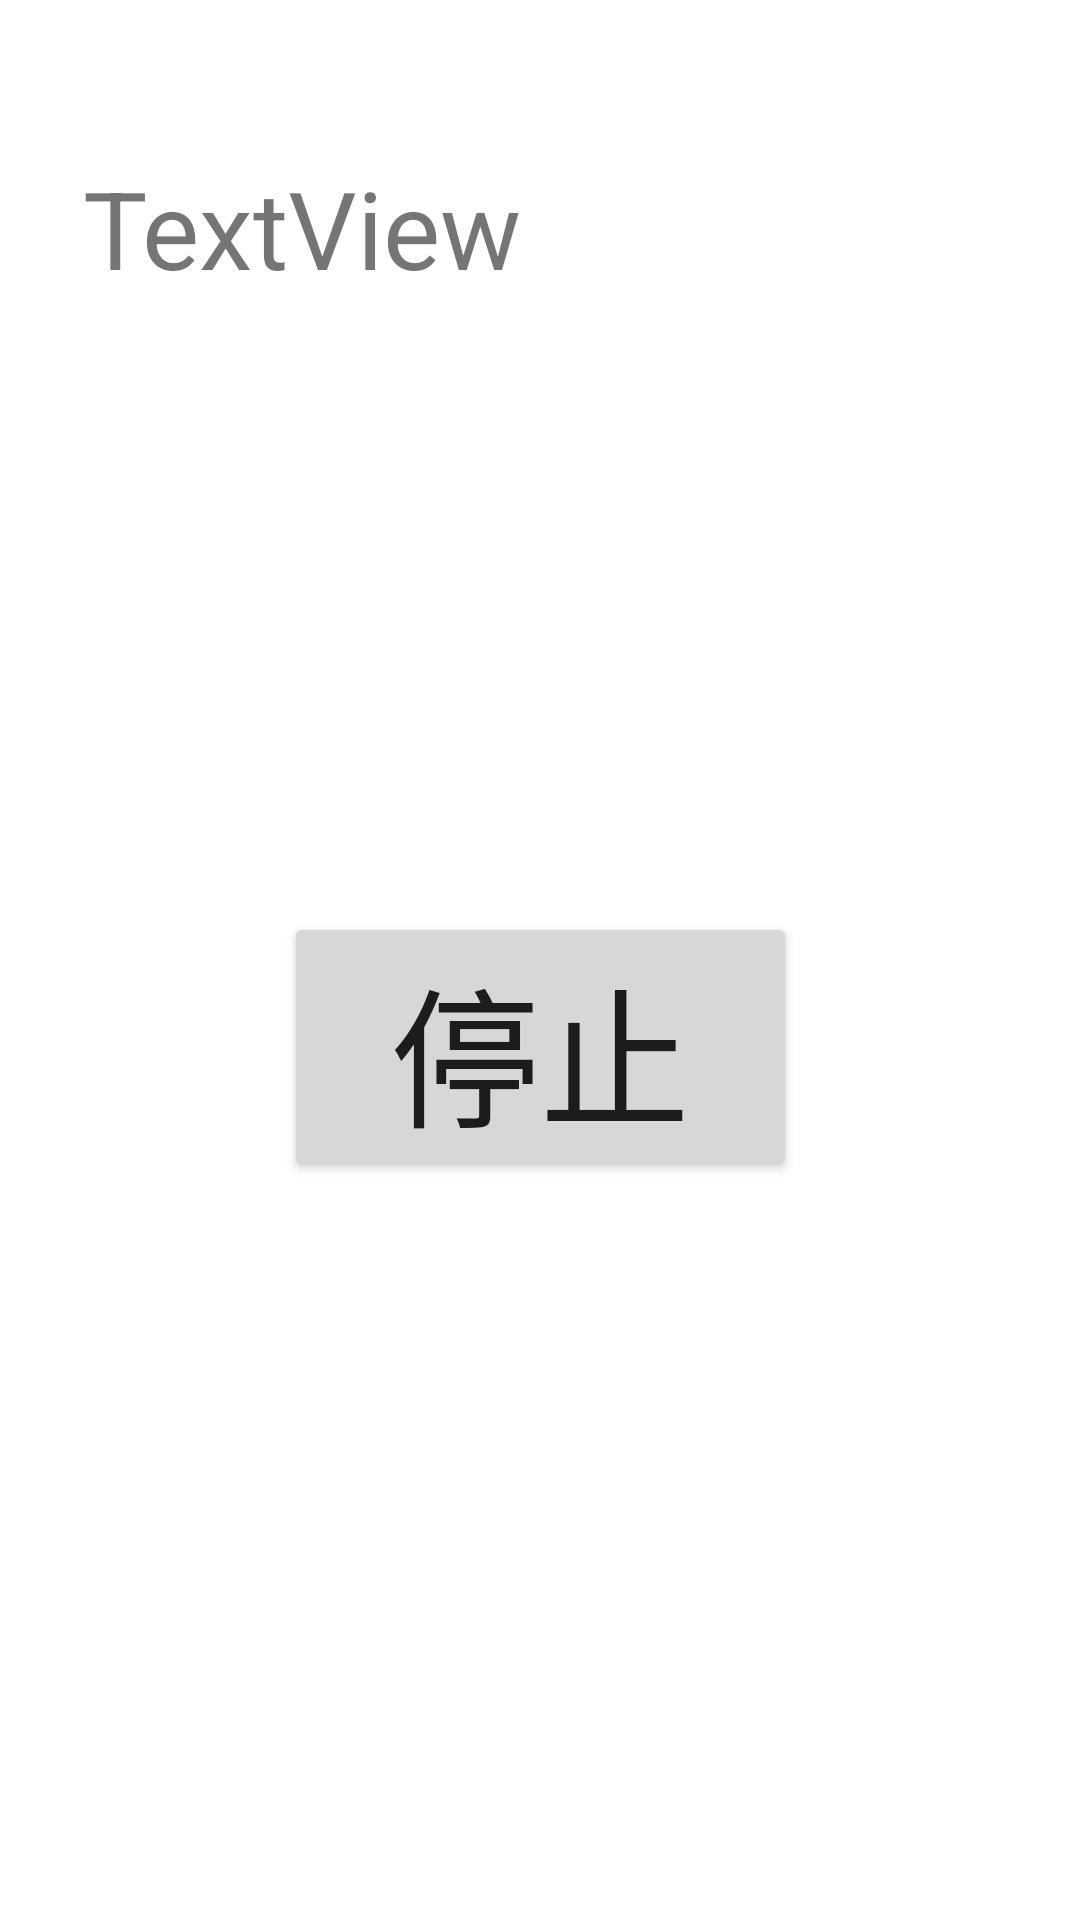

Produce the Android XML layout that renders to this screen, including the resource entries it uses.
<!-- AndroidManifest.xml: application theme Theme.Alarm_register -->
<!-- res/layout/activity_sub_alarm.xml -->
<?xml version="1.0" encoding="utf-8"?>
<androidx.constraintlayout.widget.ConstraintLayout xmlns:android="http://schemas.android.com/apk/res/android"
    xmlns:app="http://schemas.android.com/apk/res-auto"
    xmlns:tools="http://schemas.android.com/tools"
    android:layout_width="match_parent"
    android:layout_height="match_parent"
    tools:context=".Sub_alarm_Activity">

    <Button
        android:id="@+id/button3"
        android:layout_width="171dp"
        android:layout_height="90dp"
        android:onClick="syuryou"
        android:text="@string/modoru"
        android:textSize="50sp"
        app:layout_constraintBottom_toBottomOf="parent"
        app:layout_constraintEnd_toEndOf="parent"
        app:layout_constraintStart_toStartOf="parent"
        app:layout_constraintTop_toTopOf="parent"
        app:layout_constraintVertical_bias="0.553" />

    <TextView
        android:id="@+id/textView"
        android:layout_width="304dp"
        android:layout_height="156dp"
        android:text="@string/textview"
        android:textSize="36sp"
        app:layout_constraintBottom_toBottomOf="parent"
        app:layout_constraintEnd_toEndOf="parent"
        app:layout_constraintHorizontal_bias="0.495"
        app:layout_constraintStart_toStartOf="parent"
        app:layout_constraintTop_toTopOf="parent"
        app:layout_constraintVertical_bias="0.107" />
</androidx.constraintlayout.widget.ConstraintLayout>
<!-- resources referenced by this layout -->
<resources>
  <string name="modoru">停止</string>
  <string name="textview">TextView</string>
  <style name="Theme.Alarm_register" parent="Theme.MaterialComponents.DayNight.DarkActionBar">
          
          <item name="colorPrimary">@color/purple_500</item>
          <item name="colorPrimaryVariant">@color/purple_700</item>
          <item name="colorOnPrimary">@color/white</item>
          
          <item name="colorSecondary">@color/teal_200</item>
          <item name="colorSecondaryVariant">@color/teal_700</item>
          <item name="colorOnSecondary">@color/black</item>
          
          <item name="android:statusBarColor" tools:targetApi="l">?attr/colorPrimaryVariant</item>
          
      </style>
  <!-- not gathered from this repository: default colours our renderer supplied (Android Studio template values) -->
  <color name="purple_500">#FF6200EE</color>
  <color name="purple_700">#FF3700B3</color>
  <color name="teal_200">#FF03DAC5</color>
  <color name="teal_700">#FF018786</color>
  <color name="black">#FF000000</color>
  <color name="white">#FFFFFFFF</color>
</resources>
